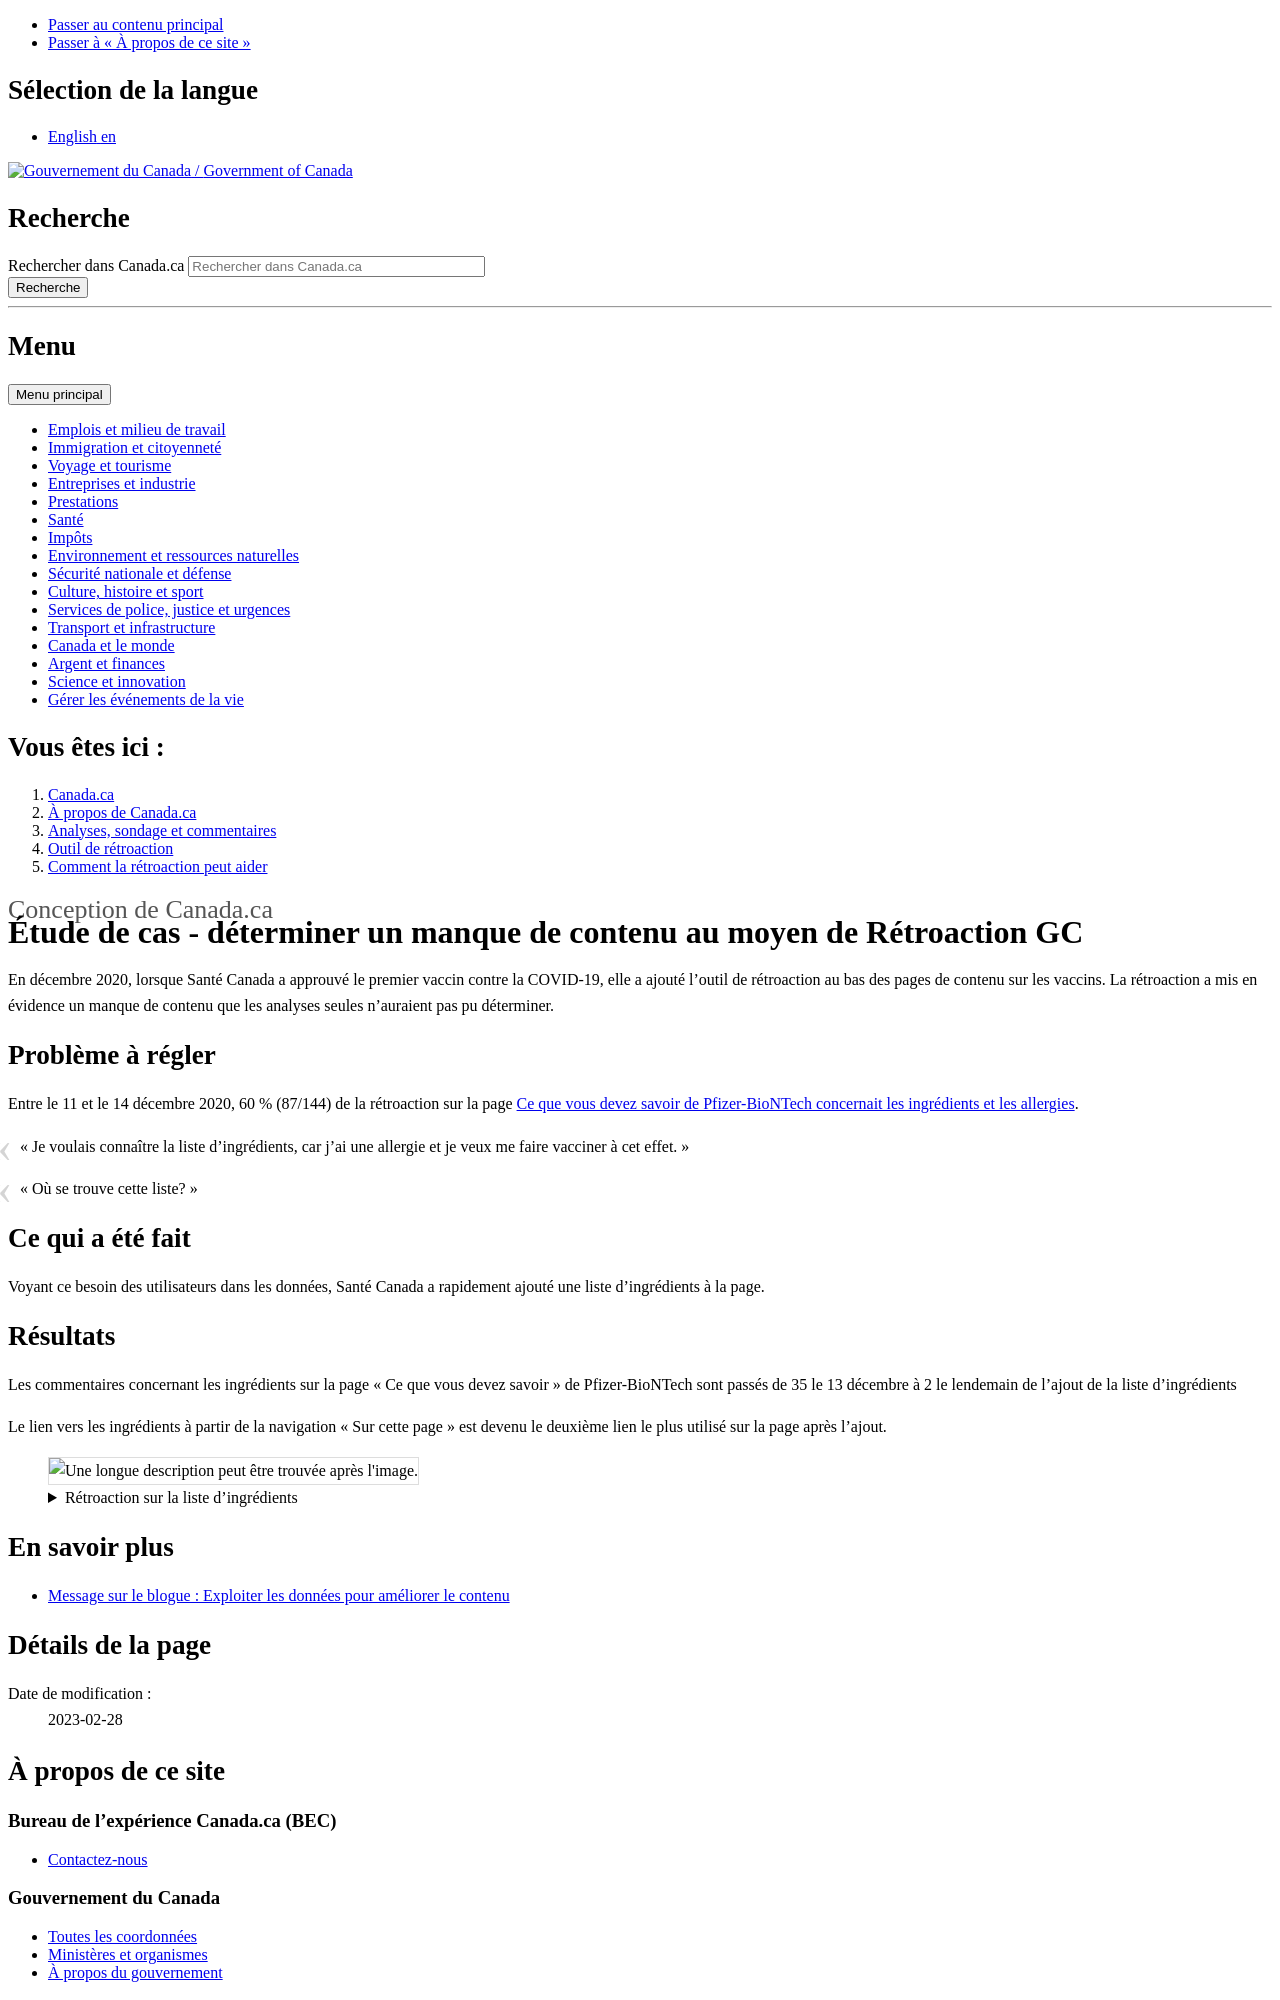

repository: canada-ca/systeme-conception · page: pr-preview/pr-678/retroaction/etude-cas-ingredients.html · generator: jekyll

---
altLangPage: https://design.canada.ca/feedback/case-study-ingredients.html
breadcrumbs:
  - title: À propos de Canada.ca
    link: https://www.canada.ca/fr/gouvernement/a-propos.html
  - title: Analyses, sondage et commentaires
    link: https://www.canada.ca/fr/analytique.html
  - title: Outil de rétroaction
    link: https://conception.canada.ca/retroaction/index.html
  - title: Comment la rétroaction peut aider
    link: https://conception.canada.ca/retroaction/ameliorer.html
date: null
dateModified: 2023-02-28
description: null
title: Étude de cas - déterminer un manque de contenu au moyen de Rétroaction GC
---

En décembre 2020, lorsque Santé Canada a approuvé le premier vaccin contre la COVID-19, elle a ajouté l’outil de rétroaction au bas des pages de contenu sur les vaccins. La rétroaction a mis en évidence un manque de contenu que les analyses seules n’auraient pas pu déterminer.

## Problème à régler

Entre le 11 et le 14 décembre 2020, 60 % (87/144) de la rétroaction sur la page [Ce que vous devez savoir de Pfizer-BioNTech concernait les ingrédients et les allergies](https://www.canada.ca/en/health-canada/services/drugs-health-products/covid19-industry/drugs-vaccines-treatments/vaccines/pfizer-biontech.html).

> «&nbsp;Je voulais connaître la liste d’ingrédients, car j’ai une allergie et je veux me faire vacciner à cet effet.&nbsp;»

> «&nbsp;Où se trouve cette liste?&nbsp;»

## Ce qui a été fait

Voyant ce besoin des utilisateurs dans les données, Santé Canada a rapidement ajouté une liste d’ingrédients à la page.
